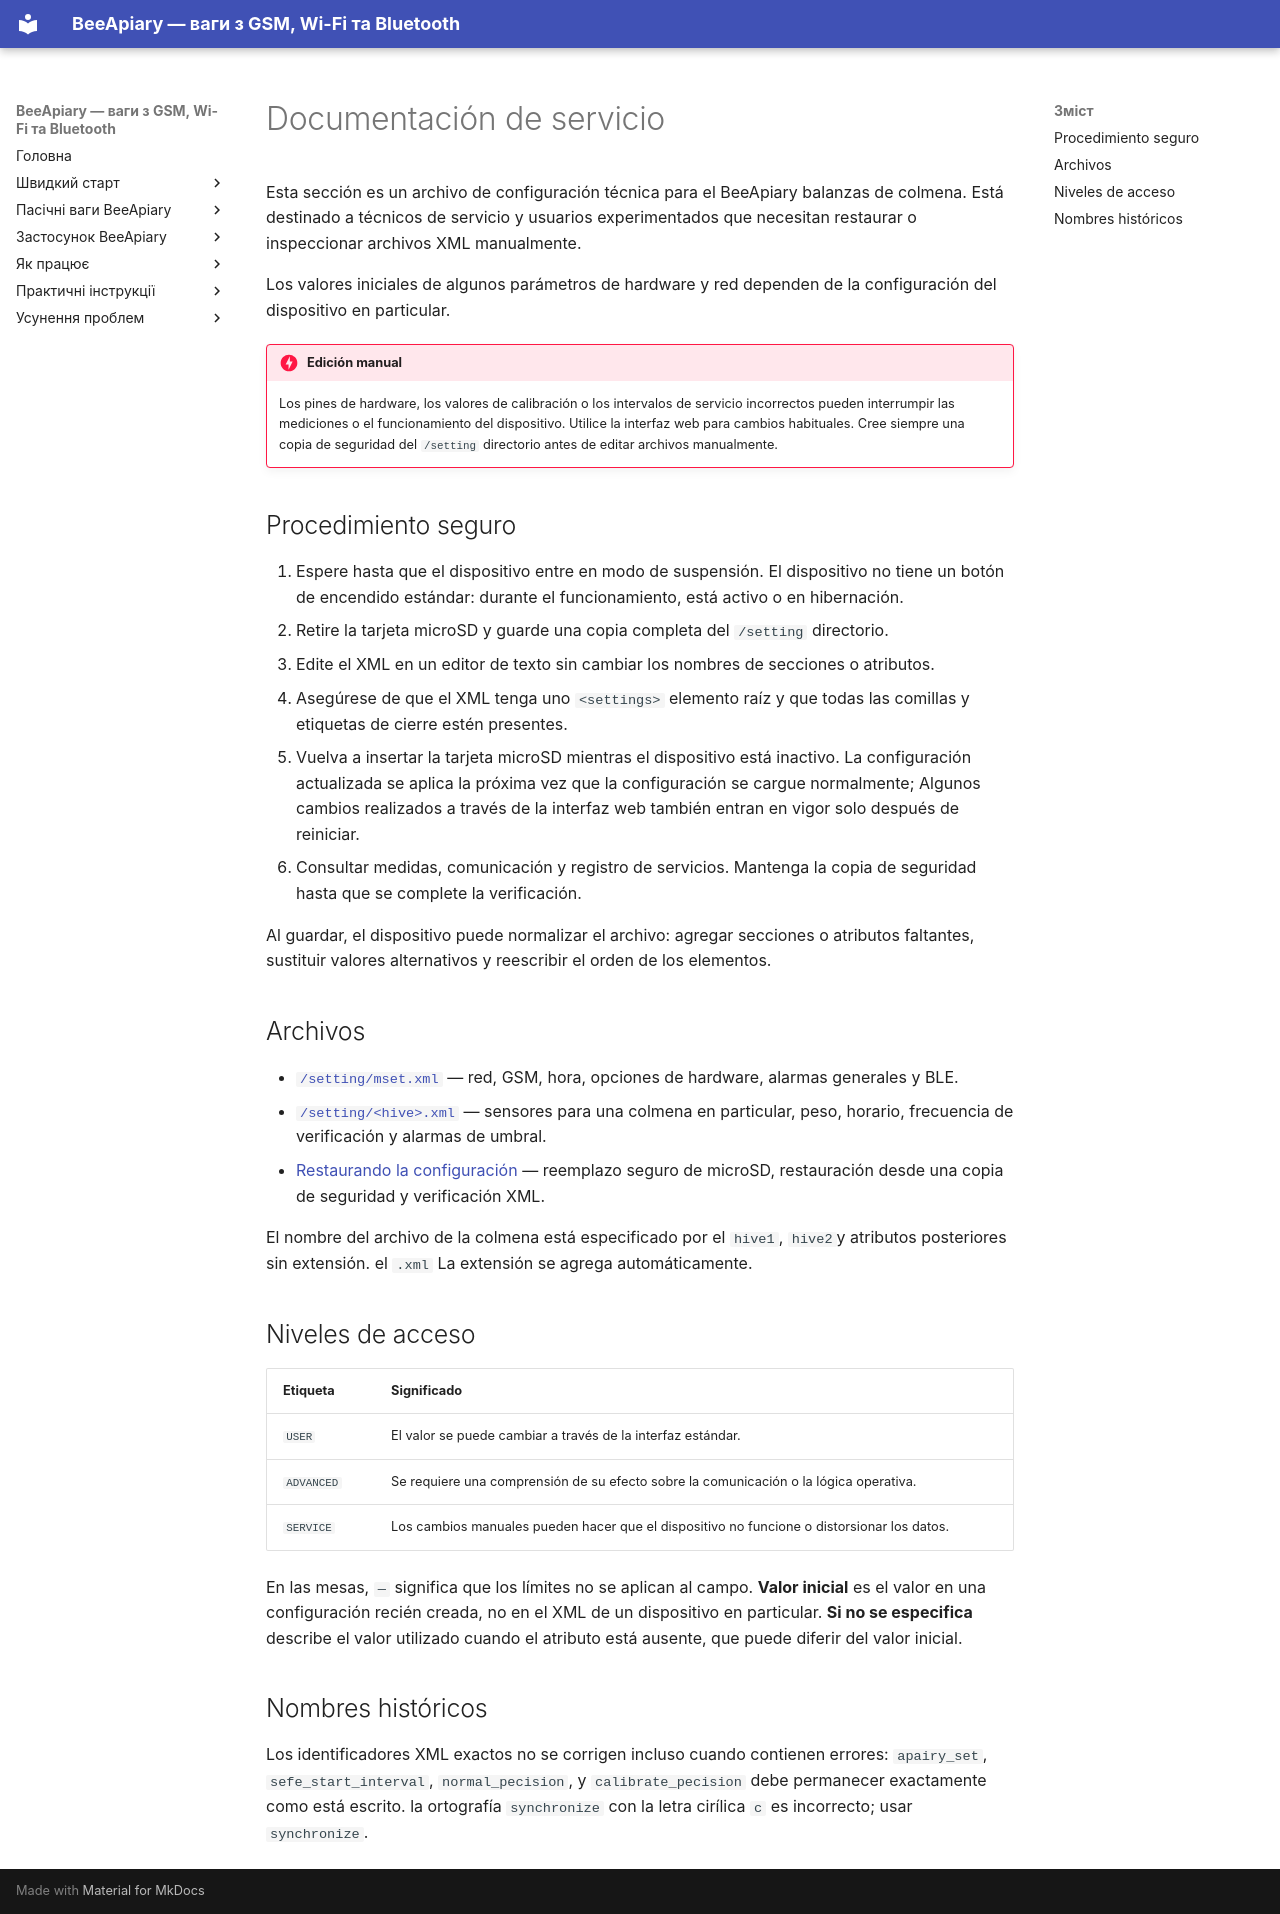

repository: Ivan-Bdgilko/BeeApiary_Docs · page: es/device/service-reference/index.html · generator: mkdocs

# Documentación de servicio

Esta sección es un archivo de configuración técnica para el BeeApiary balanzas de colmena. Está destinado a técnicos de servicio y usuarios experimentados que necesitan restaurar o inspeccionar archivos XML manualmente.

Los valores iniciales de algunos parámetros de hardware y red dependen de la configuración del dispositivo en particular.

!!! danger "Edición manual"
    Los pines de hardware, los valores de calibración o los intervalos de servicio incorrectos pueden interrumpir las mediciones o el funcionamiento del dispositivo. Utilice la interfaz web para cambios habituales. Cree siempre una copia de seguridad del `/setting` directorio antes de editar archivos manualmente.

## Procedimiento seguro

1. Espere hasta que el dispositivo entre en modo de suspensión. El dispositivo no tiene un botón de encendido estándar: durante el funcionamiento, está activo o en hibernación.
2. Retire la tarjeta microSD y guarde una copia completa del `/setting` directorio.
3. Edite el XML en un editor de texto sin cambiar los nombres de secciones o atributos.
4. Asegúrese de que el XML tenga uno `<settings>` elemento raíz y que todas las comillas y etiquetas de cierre estén presentes.
5. Vuelva a insertar la tarjeta microSD mientras el dispositivo está inactivo. La configuración actualizada se aplica la próxima vez que la configuración se cargue normalmente; Algunos cambios realizados a través de la interfaz web también entran en vigor solo después de reiniciar.
6. Consultar medidas, comunicación y registro de servicios. Mantenga la copia de seguridad hasta que se complete la verificación.

Al guardar, el dispositivo puede normalizar el archivo: agregar secciones o atributos faltantes, sustituir valores alternativos y reescribir el orden de los elementos.

## Archivos

- [`/setting/mset.xml`](settings-reference.md) — red, GSM, hora, opciones de hardware, alarmas generales y BLE.
- [`/setting/<hive>.xml`](hive-settings-reference.md) — sensores para una colmena en particular, peso, horario, frecuencia de verificación y alarmas de umbral.
- [Restaurando la configuración](recovery.md) — reemplazo seguro de microSD, restauración desde una copia de seguridad y verificación XML.

El nombre del archivo de la colmena está especificado por el `hive1`, `hive2`y atributos posteriores sin extensión. el `.xml` La extensión se agrega automáticamente.

## Niveles de acceso

| Etiqueta | Significado |
|---|---|
| `USER` | El valor se puede cambiar a través de la interfaz estándar. |
| `ADVANCED` | Se requiere una comprensión de su efecto sobre la comunicación o la lógica operativa. |
| `SERVICE` | Los cambios manuales pueden hacer que el dispositivo no funcione o distorsionar los datos. |

En las mesas, `—` significa que los límites no se aplican al campo. **Valor inicial** es el valor en una configuración recién creada, no en el XML de un dispositivo en particular. **Si no se especifica** describe el valor utilizado cuando el atributo está ausente, que puede diferir del valor inicial.

## Nombres históricos

Los identificadores XML exactos no se corrigen incluso cuando contienen errores: `apairy_set`, `sefe_start_interval`, `normal_pecision`, y `calibrate_pecision` debe permanecer exactamente como está escrito. la ortografía `synсhronize` con la letra cirílica `с` es incorrecto; usar `synchronize`.
